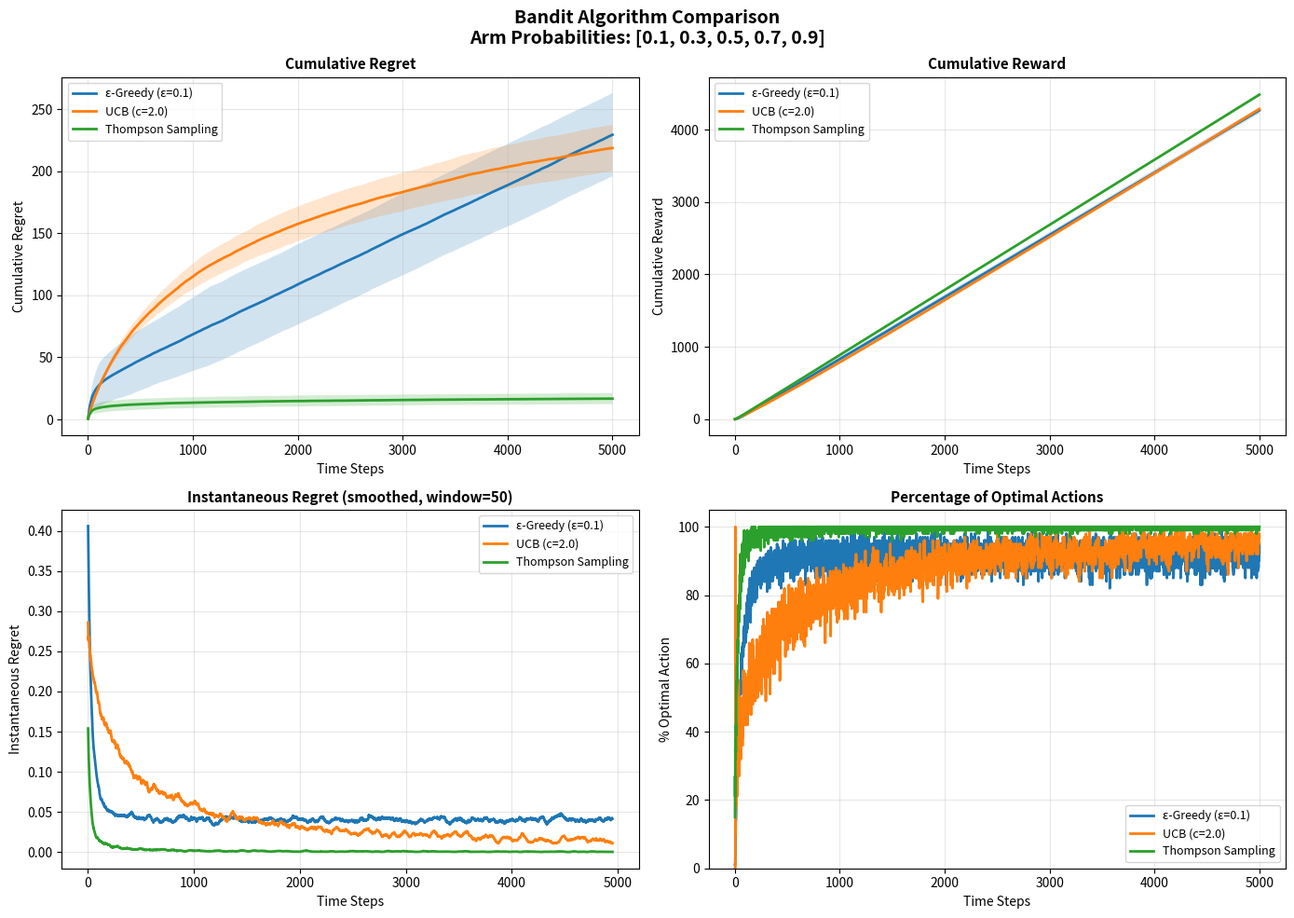

Reproduce this figure in Python.
import numpy as np
import matplotlib
matplotlib.use('Agg')  # Use non-interactive backend
import matplotlib.pyplot as plt

class BernoulliBandit:
    """Multi-armed bandit with Bernoulli rewards"""
    def __init__(self, probabilities):
        self.probabilities = np.array(probabilities)
        self.n_arms = len(probabilities)
        self.optimal_value = np.max(probabilities)

    def pull(self, arm):
        """Pull an arm and get a Bernoulli reward (0 or 1)"""
        return np.random.binomial(1, self.probabilities[arm])


class EpsilonGreedy:
    """Epsilon-greedy algorithm"""
    def __init__(self, n_arms, epsilon=0.1):
        self.n_arms = n_arms
        self.epsilon = epsilon
        self.counts = np.zeros(n_arms)
        self.values = np.zeros(n_arms)

    def select_arm(self):
        """Select an arm using epsilon-greedy strategy"""
        if np.random.random() < self.epsilon:
            # Explore: random arm
            return np.random.randint(self.n_arms)
        else:
            # Exploit: best arm so far
            return np.argmax(self.values)

    def update(self, arm, reward):
        """Update estimates after observing a reward"""
        self.counts[arm] += 1
        n = self.counts[arm]
        # Incremental average
        self.values[arm] += (reward - self.values[arm]) / n


class UCB:
    """Upper Confidence Bound algorithm"""
    def __init__(self, n_arms, c=2.0):
        self.n_arms = n_arms
        self.c = c  # Exploration parameter
        self.counts = np.zeros(n_arms)
        self.values = np.zeros(n_arms)
        self.t = 0  # Total time steps

    def select_arm(self):
        """Select an arm using UCB strategy"""
        self.t += 1

        # Pull each arm at least once
        for arm in range(self.n_arms):
            if self.counts[arm] == 0:
                return arm

        # UCB formula: value + c * sqrt(ln(t) / n)
        ucb_values = self.values + self.c * np.sqrt(np.log(self.t) / self.counts)
        return np.argmax(ucb_values)

    def update(self, arm, reward):
        """Update estimates after observing a reward"""
        self.counts[arm] += 1
        n = self.counts[arm]
        # Incremental average
        self.values[arm] += (reward - self.values[arm]) / n


class ThompsonSampling:
    """Thompson Sampling algorithm with Beta-Bernoulli conjugate prior"""
    def __init__(self, n_arms):
        self.n_arms = n_arms
        # Beta distribution parameters: alpha (successes), beta (failures)
        # Start with Beta(1,1) = Uniform(0,1) prior
        self.alpha = np.ones(n_arms)
        self.beta = np.ones(n_arms)

    def select_arm(self):
        """Select an arm by sampling from each arm's posterior distribution"""
        # Sample from Beta distribution for each arm
        samples = np.random.beta(self.alpha, self.beta)
        # Return arm with highest sample
        return np.argmax(samples)

    def update(self, arm, reward):
        """Update Beta distribution parameters based on observed reward"""
        # Bernoulli reward: 1 = success, 0 = failure
        self.alpha[arm] += reward
        self.beta[arm] += (1 - reward)


def run_experiment(algorithm, bandit, n_steps):
    """Run a bandit algorithm for n_steps and track all metrics"""
    cumulative_regrets = np.zeros(n_steps)
    instantaneous_regrets = np.zeros(n_steps)
    cumulative_rewards = np.zeros(n_steps)
    optimal_actions = np.zeros(n_steps)

    cumulative_regret = 0
    cumulative_reward = 0
    optimal_arm = np.argmax(bandit.probabilities)

    for t in range(n_steps):
        # Select and pull arm
        arm = algorithm.select_arm()
        reward = bandit.pull(arm)

        # Update algorithm
        algorithm.update(arm, reward)

        # Calculate instantaneous regret (optimal - actual expected reward)
        inst_regret = bandit.optimal_value - bandit.probabilities[arm]
        cumulative_regret += inst_regret
        cumulative_reward += reward

        # Track metrics
        instantaneous_regrets[t] = inst_regret
        cumulative_regrets[t] = cumulative_regret
        cumulative_rewards[t] = cumulative_reward
        optimal_actions[t] = 1 if arm == optimal_arm else 0

    return cumulative_regrets, instantaneous_regrets, cumulative_rewards, optimal_actions


def compare_algorithms(probabilities, n_steps=1000, n_runs=100):
    """Compare epsilon-greedy, UCB, and Thompson Sampling algorithms"""

    # Store results for multiple runs
    eg_cum_regrets = np.zeros((n_runs, n_steps))
    eg_inst_regrets = np.zeros((n_runs, n_steps))
    eg_cum_rewards = np.zeros((n_runs, n_steps))
    eg_optimal_actions = np.zeros((n_runs, n_steps))

    ucb_cum_regrets = np.zeros((n_runs, n_steps))
    ucb_inst_regrets = np.zeros((n_runs, n_steps))
    ucb_cum_rewards = np.zeros((n_runs, n_steps))
    ucb_optimal_actions = np.zeros((n_runs, n_steps))

    ts_cum_regrets = np.zeros((n_runs, n_steps))
    ts_inst_regrets = np.zeros((n_runs, n_steps))
    ts_cum_rewards = np.zeros((n_runs, n_steps))
    ts_optimal_actions = np.zeros((n_runs, n_steps))

    for run in range(n_runs):
        # Create bandit
        bandit = BernoulliBandit(probabilities)

        # Run epsilon-greedy
        eg = EpsilonGreedy(n_arms=len(probabilities), epsilon=0.1)
        eg_cum_regrets[run], eg_inst_regrets[run], eg_cum_rewards[run], eg_optimal_actions[run] = \
            run_experiment(eg, bandit, n_steps)

        # Run UCB
        ucb = UCB(n_arms=len(probabilities), c=2.0)
        ucb_cum_regrets[run], ucb_inst_regrets[run], ucb_cum_rewards[run], ucb_optimal_actions[run] = \
            run_experiment(ucb, bandit, n_steps)

        # Run Thompson Sampling
        ts = ThompsonSampling(n_arms=len(probabilities))
        ts_cum_regrets[run], ts_inst_regrets[run], ts_cum_rewards[run], ts_optimal_actions[run] = \
            run_experiment(ts, bandit, n_steps)

    # Calculate statistics
    results = {
        'eg': {
            'cum_regret_mean': np.mean(eg_cum_regrets, axis=0),
            'cum_regret_std': np.std(eg_cum_regrets, axis=0),
            'inst_regret_mean': np.mean(eg_inst_regrets, axis=0),
            'inst_regret_std': np.std(eg_inst_regrets, axis=0),
            'cum_reward_mean': np.mean(eg_cum_rewards, axis=0),
            'cum_reward_std': np.std(eg_cum_rewards, axis=0),
            'optimal_pct': np.mean(eg_optimal_actions, axis=0) * 100
        },
        'ucb': {
            'cum_regret_mean': np.mean(ucb_cum_regrets, axis=0),
            'cum_regret_std': np.std(ucb_cum_regrets, axis=0),
            'inst_regret_mean': np.mean(ucb_inst_regrets, axis=0),
            'inst_regret_std': np.std(ucb_inst_regrets, axis=0),
            'cum_reward_mean': np.mean(ucb_cum_rewards, axis=0),
            'cum_reward_std': np.std(ucb_cum_rewards, axis=0),
            'optimal_pct': np.mean(ucb_optimal_actions, axis=0) * 100
        },
        'ts': {
            'cum_regret_mean': np.mean(ts_cum_regrets, axis=0),
            'cum_regret_std': np.std(ts_cum_regrets, axis=0),
            'inst_regret_mean': np.mean(ts_inst_regrets, axis=0),
            'inst_regret_std': np.std(ts_inst_regrets, axis=0),
            'cum_reward_mean': np.mean(ts_cum_rewards, axis=0),
            'cum_reward_std': np.std(ts_cum_rewards, axis=0),
            'optimal_pct': np.mean(ts_optimal_actions, axis=0) * 100
        }
    }

    return results


def plot_all_metrics(results, probabilities):
    """Plot comprehensive comparison of all metrics"""
    n_steps = len(results['eg']['cum_regret_mean'])
    steps = np.arange(1, n_steps + 1)

    fig, axes = plt.subplots(2, 2, figsize=(14, 10))
    fig.suptitle(f'Bandit Algorithm Comparison\nArm Probabilities: {probabilities}',
                 fontsize=14, fontweight='bold')

    # ---- Subplot 1: Cumulative Regret ----
    ax = axes[0, 0]
    ax.plot(steps, results['eg']['cum_regret_mean'], label='ε-Greedy (ε=0.1)', linewidth=2)
    ax.fill_between(steps,
                     results['eg']['cum_regret_mean'] - results['eg']['cum_regret_std'],
                     results['eg']['cum_regret_mean'] + results['eg']['cum_regret_std'],
                     alpha=0.2)

    ax.plot(steps, results['ucb']['cum_regret_mean'], label='UCB (c=2.0)', linewidth=2)
    ax.fill_between(steps,
                     results['ucb']['cum_regret_mean'] - results['ucb']['cum_regret_std'],
                     results['ucb']['cum_regret_mean'] + results['ucb']['cum_regret_std'],
                     alpha=0.2)

    ax.plot(steps, results['ts']['cum_regret_mean'], label='Thompson Sampling', linewidth=2)
    ax.fill_between(steps,
                     results['ts']['cum_regret_mean'] - results['ts']['cum_regret_std'],
                     results['ts']['cum_regret_mean'] + results['ts']['cum_regret_std'],
                     alpha=0.2)

    ax.set_xlabel('Time Steps', fontsize=10)
    ax.set_ylabel('Cumulative Regret', fontsize=10)
    ax.set_title('Cumulative Regret', fontsize=11, fontweight='bold')
    ax.legend(fontsize=9)
    ax.grid(True, alpha=0.3)

    # ---- Subplot 2: Cumulative Reward ----
    ax = axes[0, 1]
    ax.plot(steps, results['eg']['cum_reward_mean'], label='ε-Greedy (ε=0.1)', linewidth=2)
    ax.fill_between(steps,
                     results['eg']['cum_reward_mean'] - results['eg']['cum_reward_std'],
                     results['eg']['cum_reward_mean'] + results['eg']['cum_reward_std'],
                     alpha=0.2)

    ax.plot(steps, results['ucb']['cum_reward_mean'], label='UCB (c=2.0)', linewidth=2)
    ax.fill_between(steps,
                     results['ucb']['cum_reward_mean'] - results['ucb']['cum_reward_std'],
                     results['ucb']['cum_reward_mean'] + results['ucb']['cum_reward_std'],
                     alpha=0.2)

    ax.plot(steps, results['ts']['cum_reward_mean'], label='Thompson Sampling', linewidth=2)
    ax.fill_between(steps,
                     results['ts']['cum_reward_mean'] - results['ts']['cum_reward_std'],
                     results['ts']['cum_reward_mean'] + results['ts']['cum_reward_std'],
                     alpha=0.2)

    ax.set_xlabel('Time Steps', fontsize=10)
    ax.set_ylabel('Cumulative Reward', fontsize=10)
    ax.set_title('Cumulative Reward', fontsize=11, fontweight='bold')
    ax.legend(fontsize=9)
    ax.grid(True, alpha=0.3)

    # ---- Subplot 3: Instantaneous Regret (smoothed) ----
    ax = axes[1, 0]
    # Apply moving average for smoother visualization
    window = 50
    eg_inst_smooth = np.convolve(results['eg']['inst_regret_mean'],
                                  np.ones(window)/window, mode='valid')
    ucb_inst_smooth = np.convolve(results['ucb']['inst_regret_mean'],
                                   np.ones(window)/window, mode='valid')
    ts_inst_smooth = np.convolve(results['ts']['inst_regret_mean'],
                                  np.ones(window)/window, mode='valid')
    steps_smooth = steps[:len(eg_inst_smooth)]

    ax.plot(steps_smooth, eg_inst_smooth, label='ε-Greedy (ε=0.1)', linewidth=2)
    ax.plot(steps_smooth, ucb_inst_smooth, label='UCB (c=2.0)', linewidth=2)
    ax.plot(steps_smooth, ts_inst_smooth, label='Thompson Sampling', linewidth=2)

    ax.set_xlabel('Time Steps', fontsize=10)
    ax.set_ylabel('Instantaneous Regret', fontsize=10)
    ax.set_title(f'Instantaneous Regret (smoothed, window={window})', fontsize=11, fontweight='bold')
    ax.legend(fontsize=9)
    ax.grid(True, alpha=0.3)

    # ---- Subplot 4: % Optimal Action ----
    ax = axes[1, 1]
    ax.plot(steps, results['eg']['optimal_pct'], label='ε-Greedy (ε=0.1)', linewidth=2)
    ax.plot(steps, results['ucb']['optimal_pct'], label='UCB (c=2.0)', linewidth=2)
    ax.plot(steps, results['ts']['optimal_pct'], label='Thompson Sampling', linewidth=2)

    ax.set_xlabel('Time Steps', fontsize=10)
    ax.set_ylabel('% Optimal Action', fontsize=10)
    ax.set_title('Percentage of Optimal Actions', fontsize=11, fontweight='bold')
    ax.set_ylim([0, 105])
    ax.legend(fontsize=9)
    ax.grid(True, alpha=0.3)

    plt.tight_layout()
    plt.savefig('bandit_comparison.png', dpi=150, bbox_inches='tight')
    print("Plot saved as 'bandit_comparison.png'")
    # plt.show()  # Commented out - using non-interactive backend


if __name__ == "__main__":
    # Define arm probabilities (Bernoulli parameters)
    # Example: 5 arms with different success probabilities
    probabilities = [0.1, 0.3, 0.5, 0.7, 0.9]

    print("Multi-Armed Bandit Comparison")
    print("=" * 50)
    print(f"Arm probabilities: {probabilities}")
    print(f"Optimal arm: {np.argmax(probabilities)} (p={np.max(probabilities)})")
    print("=" * 50)

    # Run comparison
    print("\nRunning experiments...")
    results = compare_algorithms(
        probabilities,
        n_steps=5000,
        n_runs=100
    )

    # Print final results
    print(f"\nFinal Results (after 5000 steps):")
    print("-" * 50)
    print("Cumulative Regret:")
    print(f"  ε-Greedy:          {results['eg']['cum_regret_mean'][-1]:.2f} ± {results['eg']['cum_regret_std'][-1]:.2f}")
    print(f"  UCB:               {results['ucb']['cum_regret_mean'][-1]:.2f} ± {results['ucb']['cum_regret_std'][-1]:.2f}")
    print(f"  Thompson Sampling: {results['ts']['cum_regret_mean'][-1]:.2f} ± {results['ts']['cum_regret_std'][-1]:.2f}")

    print("\nCumulative Reward:")
    print(f"  ε-Greedy:          {results['eg']['cum_reward_mean'][-1]:.2f} ± {results['eg']['cum_reward_std'][-1]:.2f}")
    print(f"  UCB:               {results['ucb']['cum_reward_mean'][-1]:.2f} ± {results['ucb']['cum_reward_std'][-1]:.2f}")
    print(f"  Thompson Sampling: {results['ts']['cum_reward_mean'][-1]:.2f} ± {results['ts']['cum_reward_std'][-1]:.2f}")

    print("\n% Optimal Action:")
    print(f"  ε-Greedy:          {results['eg']['optimal_pct'][-1]:.2f}%")
    print(f"  UCB:               {results['ucb']['optimal_pct'][-1]:.2f}%")
    print(f"  Thompson Sampling: {results['ts']['optimal_pct'][-1]:.2f}%")

    # Plot results
    plot_all_metrics(results, probabilities)
